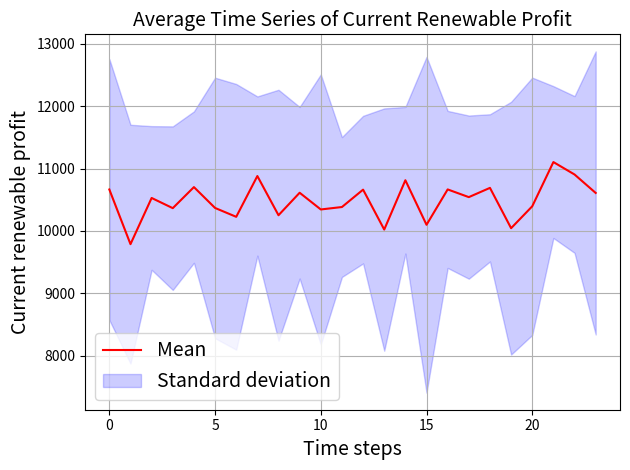

Here is the Python script that generated this plot:
import numpy as np
from scipy.optimize import brentq
import matplotlib.pyplot as plt
import pandas as pd

# ============================================================
# 1. SHARED MARKET ENVIRONMENT
# ============================================================

class MarketEnvironment:
    """
    Shared environment representing the day-ahead electricity market.
    Stores stochastic demand, conventional bids, renewable uncertainty,
    and market-clearing logic.
    """

    def __init__(self, params, uncertainties):
        """
        params: dict of fixed parameters (means, variances, time horizon, etc.)
        uncertainties: dict of uncertain variables (e.g., realized demand, conventional bids)
        """
        self.params = params
        self.uncertainties = uncertainties
        self.state = {}

    def sample_demand(self, t):
        mu_D, sigma_D = self.params["mu_D"], self.params["sigma_D"]
        return np.random.normal(mu_D, sigma_D)

    def sample_conventional_bids(self):
        """Generate random bids from normal distributions for conventional producers."""
        N_c = self.params["N_c"]
        bids = []
        for i in range(N_c):
            b_i = np.random.normal(self.params["mu_b"][i], self.params["sigma_b"][i])
            p_i = np.random.normal(self.params["mu_p"][i], self.params["sigma_p"][i])
            bids.append((b_i, p_i))
        return bids

    def market_clearing_price(self, D_t, conv_bids, b_t, p_t):
        """
        Solve for clearing price c_t by sorting offers until cumulative supply meets demand.
        """
        offers = conv_bids + [(b_t, p_t)]
        offers.sort(key=lambda x: x[1])  # sort by price ascending
        supply = 0
        for b_i, p_i in offers:
            supply += b_i
            if supply >= D_t:
                return p_i  # clearing price when supply meets demand
        return offers[-1][1]  # fallback: highest offer price

    def update_state(self, t, D_t, conv_bids, c_t, q_u, q_o):
        """Update global state after clearing."""
        self.state[t] = {
            "D_t": D_t,
            "conv_bids": conv_bids,
            "c_t": c_t,
            "q_u": q_u,
            "q_o": q_o,
        }


# ============================================================
# 2. RENEWABLE PRODUCER (Agent R)
# ============================================================

class RenewableProducer:
    """
    Renewable producer deciding quantity and price bids under deep uncertainty.
    """

    def __init__(self, env: MarketEnvironment, controls):
        self.env = env
        self.controls = controls  # dict with {t: (b_t, p_t)}
        self.results = {}

    def profit(self, b_t, p_t, c_t, P_t, q_u, q_o):
        """Hourly profit given realized generation and penalties."""
        if p_t > c_t:
            return 0.0  # bid not accepted
        revenue = c_t * b_t
        penalty_under = q_u * max(b_t - P_t, 0)
        penalty_over = q_o * max(P_t - b_t, 0)
        return revenue - penalty_under - penalty_over

    def evaluate(self, t, c_t, q_u, q_o, P_range):
        """
        Compute expected and worst-case profit for hour t.
        Expected profit: over price uncertainty.
        Worst-case profit: min(profit at P_min, profit at P_max).
        """
        b_t, p_t = self.controls[t]
        P_min, P_max = P_range

        # Simulate expected profit over stochastic prices (simple Monte Carlo)
        # sim_prices = np.random.normal(c_t, 0.05 * c_t, 100)
        expected_profit = self.profit(b_t, p_t, c_t, np.mean(P_range), q_u, q_o)

        # Compute profits at both uncertainty extremes
        profit_low = self.profit(b_t, p_t, c_t, P_min, q_u, q_o)
        profit_high = self.profit(b_t, p_t, c_t, P_max, q_u, q_o)
        worst_profit = min(profit_low, profit_high)

        self.results[t] = {
            "expected_profit": expected_profit,
            "worst_profit": worst_profit,
        }
        return expected_profit, worst_profit


# ============================================================
# 3. SYSTEM REGULATOR (Agent S)
# ============================================================

class SystemRegulator:
    """
    Regulator controlling penalty parameters (q_u, q_o) and evaluating system-level outcomes.
    """

    def __init__(self, env: MarketEnvironment, controls):
        self.env = env
        self.controls = controls  # dict of { "q_u": val, "q_o": val }
        self.results = {}

    def compute_imbalance(self, D_t, conv_bids, c_t, b_t, p_t):
        """Compute system imbalance after clearing."""
        accepted_conv = sum(b_i for b_i, p_i in conv_bids if p_i <= c_t)
        accepted_ren = b_t if p_t <= c_t else 0.0
        return D_t - (accepted_conv + accepted_ren)

    def compute_objectives(self, t, D_t, c_t, conv_bids, b_t, p_t):
        """Compute system-level metrics: imbalance, cost, and renewable share."""
        imbalance = abs(self.compute_imbalance(D_t, conv_bids, c_t, b_t, p_t))
        cost = c_t * D_t
        renewable_accepted = b_t if p_t <= c_t else 0.0
        self.results[t] = {
            "imbalance": imbalance,
            "cost": cost,
            "renewable_share": renewable_accepted,
        }
        return imbalance, cost, renewable_accepted


# ============================================================
# 4. UNIFIED SIMULATION FUNCTION (Interface)
# ============================================================

def simulate_market(controls, uncertainties):
    """
    Interface function to simulate the unified model.

    Parameters
    ----------
    controls : dict
        {
          "renewable": {t: (b_t, p_t)},   # Renewable producer bids
          "regulator": {"q_u": ..., "q_o": ...}  # Regulator penalties
        }

    uncertainties : dict
        {
          "P_range": {t: (P_min, P_max)},   # Renewable generation uncertainty ranges
          "D_realizations": list or None,   # Optional pre-specified demand draws
        }

    Returns
    -------
    results : dict
        {
          "Renewable": {"expected_profit": ..., "worst_profit": ...},
          "Regulator": {"avg_imbalance": ..., "avg_cost": ..., "avg_renewable_share": ...}
        }
    """
    # --- Initialize Environment ---
    params = {
        "T": 24,
        "N_c": 3,
        "mu_D": 1000,
        "sigma_D": 100,
        "mu_b": [400, 350, 300],
        "sigma_b": [0, 0, 0],
        "mu_p": [45, 50, 60],
        "sigma_p": [5, 5, 5],
    }
    env = MarketEnvironment(params, uncertainties)

    # --- Initialize Agents ---
    RP = RenewableProducer(env, controls["renewable"])
    SR = SystemRegulator(env, controls["regulator"])
    q_u, q_o = SR.controls["q_u"], SR.controls["q_o"]
    clearing_price = []

    # --- Simulation loop ---
    results_R, results_S = [], []
    for t in range(1, params["T"] + 1):
        D_t = (uncertainties.get("D_realizations", [None])[t - 1]
               if uncertainties.get("D_realizations") else env.sample_demand(t))
        conv_bids = env.sample_conventional_bids()
        b_t, p_t = RP.controls[t]

        # Market clearing
        c_t = env.market_clearing_price(D_t, conv_bids, b_t, p_t)
        env.update_state(t, D_t, conv_bids, c_t, q_u, q_o)

        # Renewable evaluation
        P_range = uncertainties["P_range"][t]
        exp_profit, worst_profit = RP.evaluate(t, c_t, q_u, q_o, P_range)
        results_R.append((exp_profit, worst_profit))

        # Regulator evaluation
        imbalance, cost, renew_share = SR.compute_objectives(t, D_t, c_t, conv_bids, b_t, p_t)
        results_S.append((imbalance, cost, renew_share))
        clearing_price.append(c_t)

    # --- Aggregate results ---
    RP_out = {
        "expected_profit": [r[0] for r in results_R],
        "worst_profit": [r[1] for r in results_R],
    }
    SR_out = {
        "avg_imbalance": np.mean([r[0] for r in results_S]),
        "avg_cost": np.mean([r[1] for r in results_S]),
        "avg_renewable_share": [r[2] for r in results_S],
    }

    return {"clearing_price": clearing_price, "Renewable": RP_out, "Regulator": SR_out}


controls = {
    "renewable": {t: (220, 50) for t in range(1, 25)},
    "regulator": {"q_u": 100, "q_o": 50},
}

t_lis = [np.random.uniform(200, 200) for i in range(24)]
uncertainties = {
    "P_range": {t: (t_lis[t-1], t_lis[t-1]) for t in range(1, 25)},
}


clearing_price = []
renewable_benefit = []
renewable_accept = []
for i in range(40):
    results = simulate_market(controls, uncertainties)
    clearing_price.append(results["clearing_price"])
    renewable_benefit.append(results["Renewable"]["expected_profit"])
    renewable_accept.append(results["Regulator"]["avg_renewable_share"])


def envelope_diagram(value_list, y_label, title):

    value_df = pd.DataFrame(value_list)
    mean_list = value_df.mean()
    std_list = value_df.std()
    time_steps = [i for i in range(0, len(value_list[0]))]

    plt.plot(time_steps, mean_list, label='Mean', color='red')

    # 5. Plot the standard deviation as a shaded region (confidence interval)
    # You can choose to plot 1 standard deviation, 2 standard deviations, etc.
    plt.fill_between(time_steps, mean_list - std_list, mean_list + std_list,
                     color='blue', alpha=0.2, label='Standard deviation')

    # 6. Customize the plot
    plt.xlabel('Time steps', size=14)
    plt.ylabel(y_label, size=14)
    plt.title(title, size=14)
    plt.legend(fontsize=14)
    plt.grid()
    plt.tight_layout() # Adjust layout to prevent labels from overlapping
    plt.show()

# print(renewable_benefit)
# envelope_diagram(clearing_price, 'Current clearing price', 'Average Time Series of Current Clearing Price')
envelope_diagram(renewable_benefit, 'Current renewable profit', 'Average Time Series of Current Renewable Profit')
# envelope_diagram(renewable_accept, 'Current accepted renewable energy', 'Average Time Series of Current Accepted Renewable Energy')